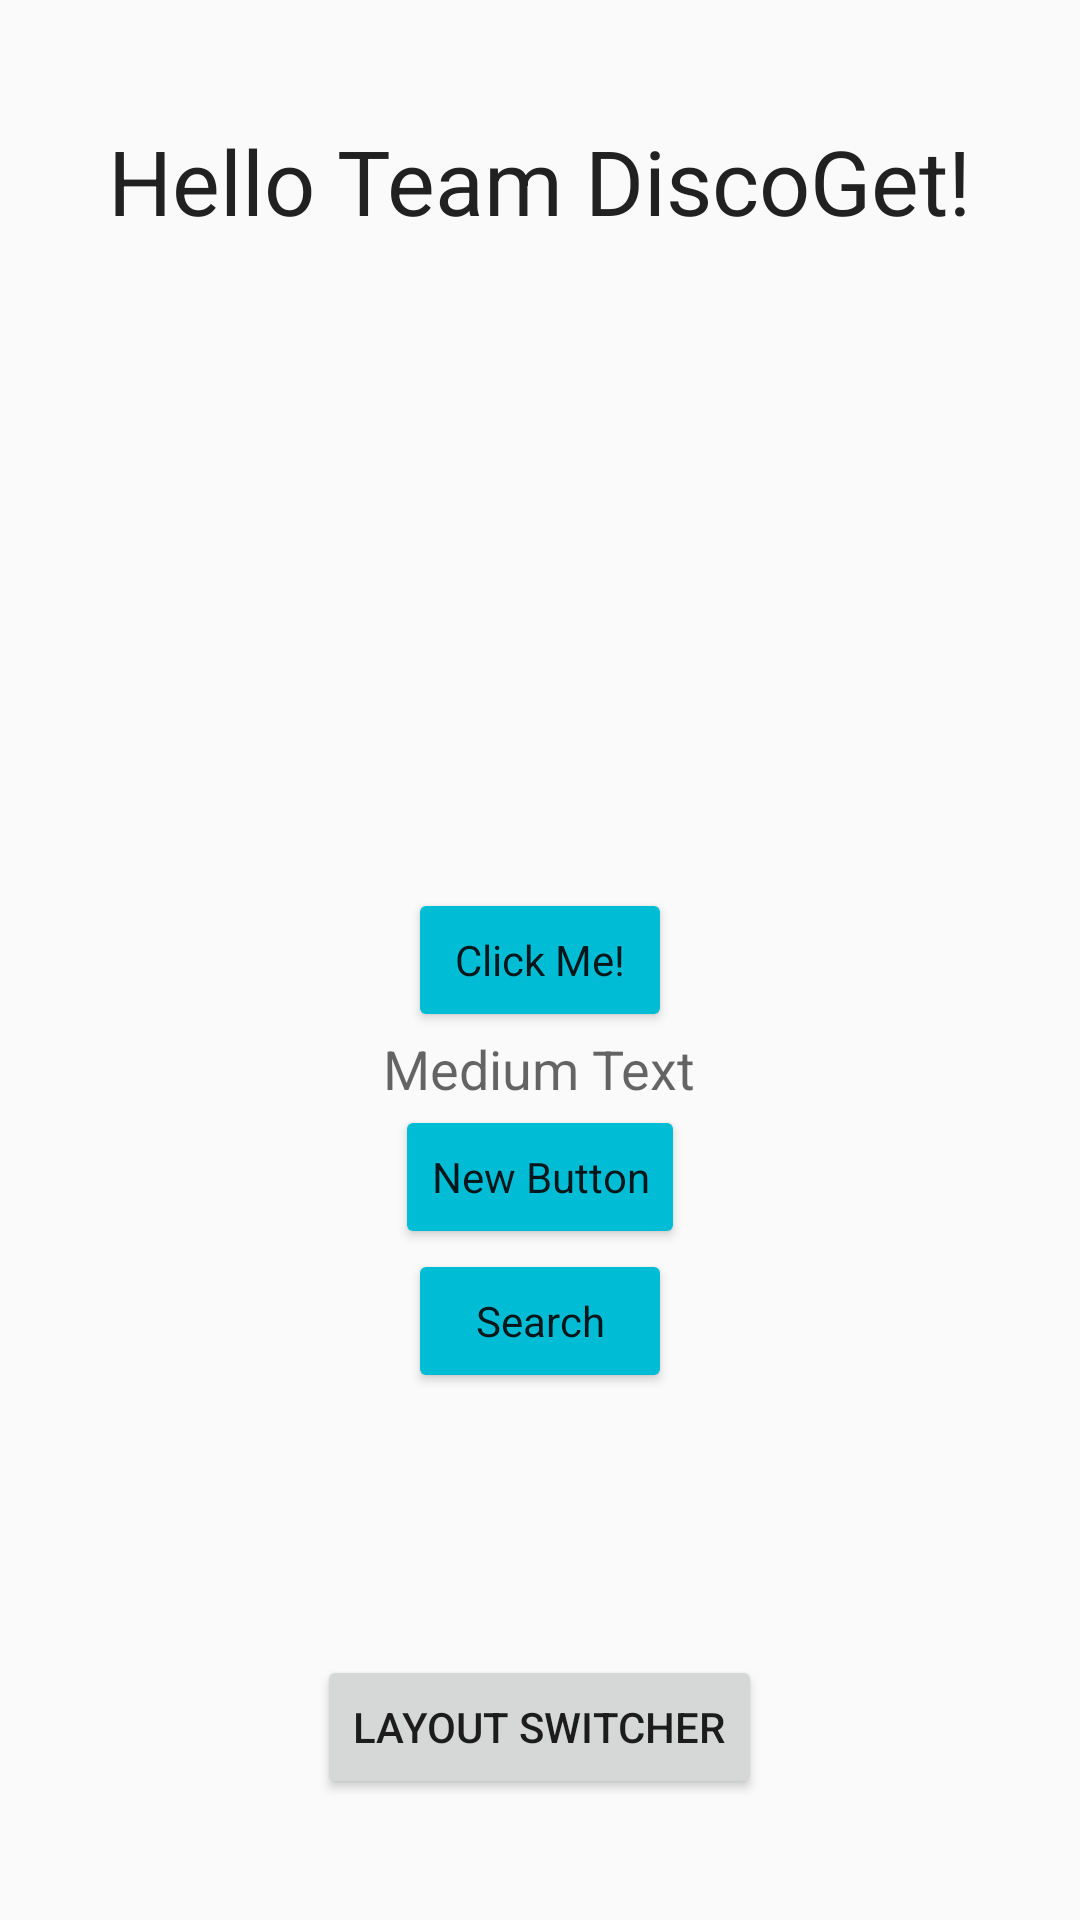

Write the Android layout XML for this screen, with the resource values it uses.
<!-- AndroidManifest.xml: application theme AppTheme -->
<!-- res/layout/activity_main.xml -->
<?xml version="1.0" encoding="utf-8"?>
<RelativeLayout xmlns:android="http://schemas.android.com/apk/res/android"
    xmlns:tools="http://schemas.android.com/tools"
    android:layout_width="match_parent"
    android:layout_height="match_parent"
    android:paddingBottom="@dimen/activity_vertical_margin"
    android:paddingLeft="@dimen/activity_horizontal_margin"
    android:paddingRight="@dimen/activity_horizontal_margin"
    android:paddingTop="@dimen/activity_vertical_margin"
    tools:context="com.discoget.test.discoget_core.MainActivity">

    <TextView
        android:layout_width="wrap_content"
        android:layout_height="wrap_content"
        android:layout_alignParentTop="true"
        android:layout_centerHorizontal="true"
        android:layout_marginTop="40dp"
        android:text="Hello Team DiscoGet!"
        android:textColor="@color/colorPrimaryText"
        android:textSize="30sp" />

    <Button
        android:id="@+id/btn_One"
        style="@style/AppTheme"
        android:layout_width="wrap_content"
        android:layout_height="wrap_content"
        android:layout_centerHorizontal="true"
        android:layout_centerVertical="true"
        android:backgroundTint="@color/colorAccent"
        android:onClick="AddMessage"
        android:text="Click Me!" />

    <TextView
        android:id="@+id/txt_msgOne"
        android:layout_width="wrap_content"
        android:layout_height="wrap_content"
        android:layout_alignParentBottom="true"
        android:layout_centerHorizontal="true"
        android:layout_marginBottom="59dp"
        android:text=""
        android:textAppearance="?android:attr/textAppearanceLarge" />

    <TextView
        android:id="@+id/txt_mytext"
        android:layout_width="wrap_content"
        android:layout_height="wrap_content"
        android:layout_below="@+id/btn_One"
        android:layout_centerHorizontal="true"
        android:text="Medium Text"
        android:textAppearance="?android:attr/textAppearanceMedium" />

    <Button
        android:id="@+id/btn_button2"
        style="@style/AppTheme"
        android:layout_width="wrap_content"
        android:layout_height="wrap_content"
        android:layout_below="@+id/txt_mytext"
        android:layout_centerHorizontal="true"
        android:backgroundTint="@color/colorAccent"
        android:text="New Button" />

    <Button
        android:id="@+id/btn_searchActivity"
        style="@style/AppTheme"
        android:layout_width="wrap_content"
        android:layout_height="wrap_content"
        android:layout_below="@+id/btn_button2"
        android:layout_centerHorizontal="true"
        android:backgroundTint="@color/colorAccent"
        android:text="Search" />

    <Button
        android:layout_width="wrap_content"
        android:layout_height="wrap_content"
        android:text="Layout Switcher"
        android:id="@+id/btn_startLayoutSwitcher"
        android:layout_alignTop="@+id/txt_msgOne"
        android:layout_centerHorizontal="true" />

</RelativeLayout>
<!-- resources referenced by this layout -->
<resources>
  <color name="colorAccent">#00bcd4</color>
  <color name="colorPrimaryText">#212121</color>
  <style name="AppTheme" parent="Theme.AppCompat.Light.NoActionBar">
          
          <item name="colorPrimary">@color/colorPrimary</item>
          <item name="colorPrimaryDark">@color/colorPrimaryDark</item>
          <item name="colorAccent">@color/colorAccent</item>
  
          <item name="android:popupMenuStyle">@style/MyPopUpMenu</item>
      </style>
  <color name="colorPrimary">#607D8B</color>
  <color name="colorPrimaryDark">#455A64</color>
  <style name="MyPopUpMenu" parent="@android:style/Widget.Holo.ActionBar.Solid">
          <item name="android:popupBackground">@color/colorPrimary</item>
          <item name="android:popupMenuStyle">@color/colorAppBarText</item>
      </style>
  <color name="colorAppBarText">#FFFFFF</color>
</resources>
